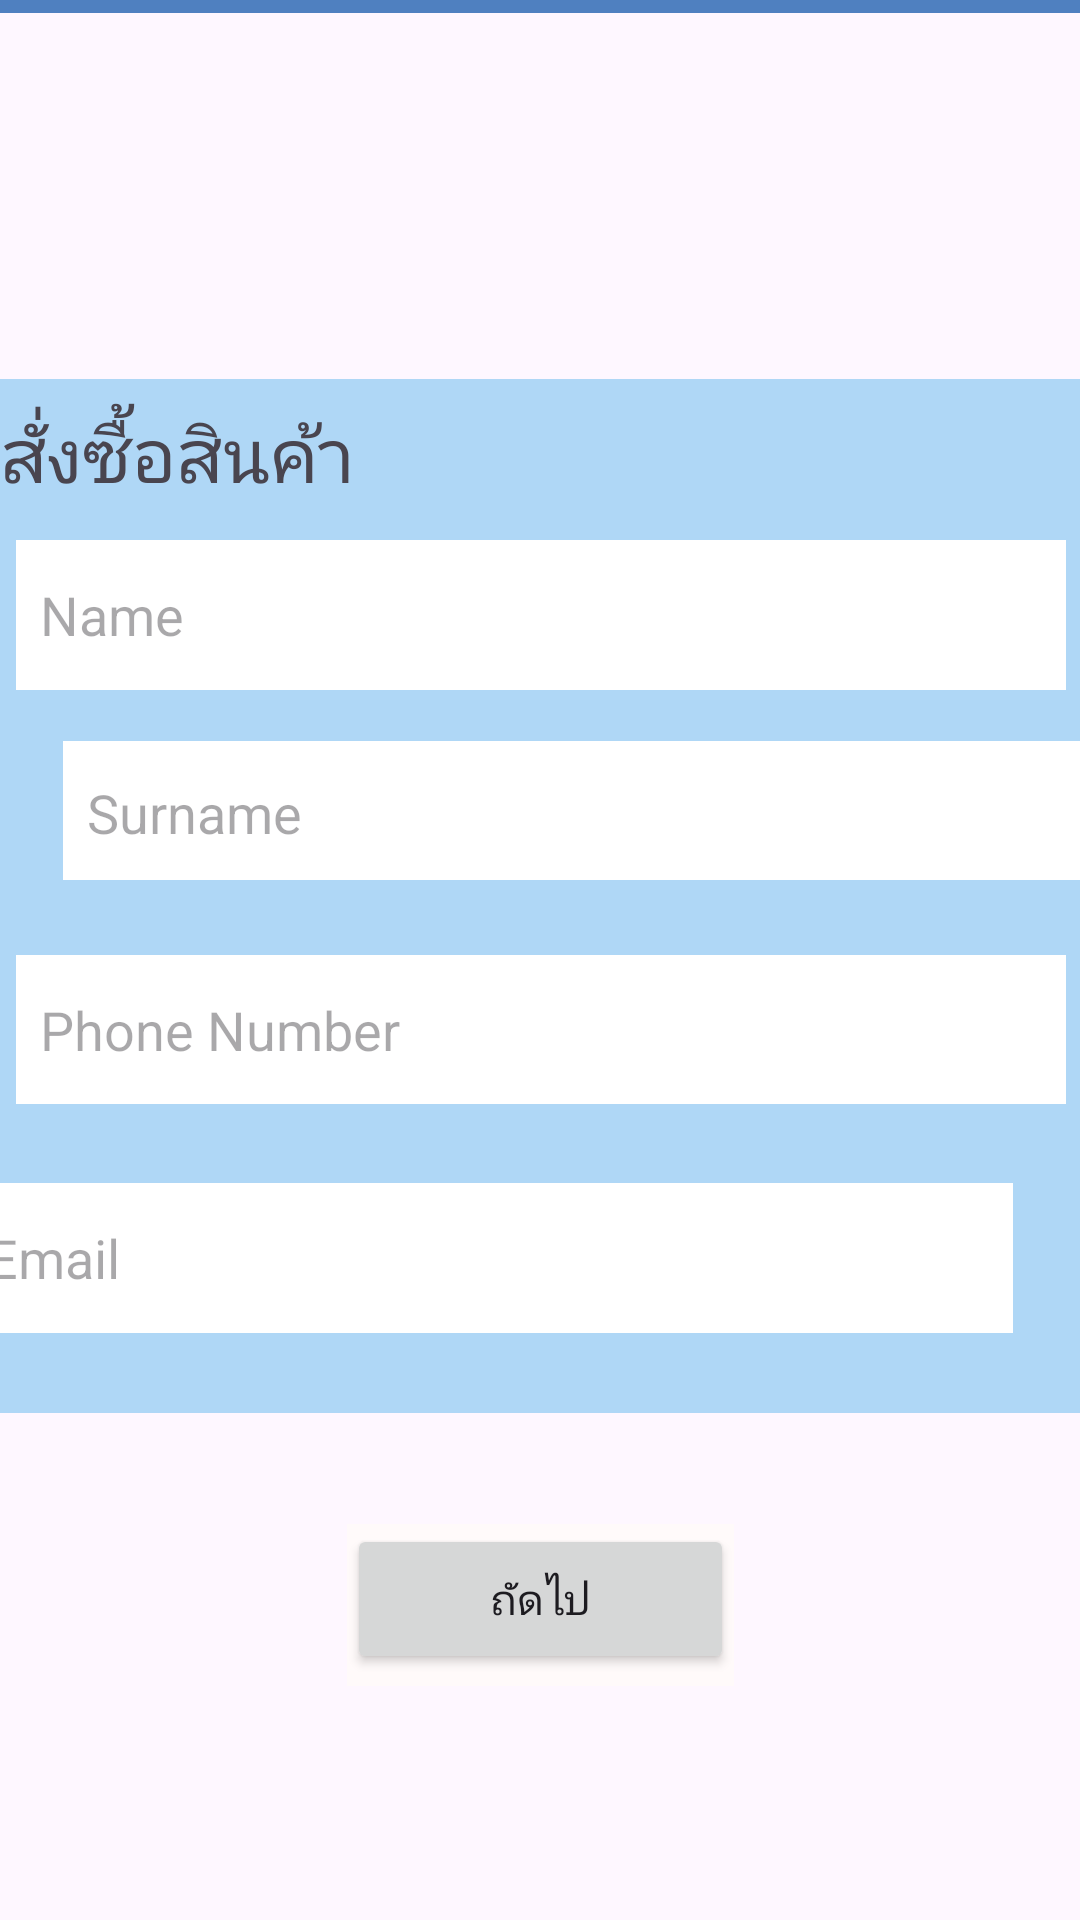

This screen was rendered from an Android layout file. Write that file and the resources it references.
<!-- AndroidManifest.xml: application theme Theme.Minipro -->
<!-- res/layout/activity_submit.xml -->
<?xml version="1.0" encoding="utf-8"?>
<androidx.constraintlayout.widget.ConstraintLayout
    xmlns:android="http://schemas.android.com/apk/res/android"
    xmlns:tools="http://schemas.android.com/tools"
    xmlns:app="http://schemas.android.com/apk/res-auto"
    android:layout_width="match_parent"
    android:layout_height="match_parent"
    tools:context=".Submit">


    <LinearLayout
        android:id="@+id/linearLayout16"
        android:layout_width="match_parent"
        android:layout_height="111dp"
        android:layout_marginBottom="636dp"
        android:background="#4F80C0"
        android:orientation="horizontal"
        app:layout_constraintBottom_toBottomOf="parent"
        app:layout_constraintEnd_toEndOf="parent"
        app:layout_constraintHorizontal_bias="0.0"
        app:layout_constraintStart_toStartOf="parent">

        <TextView
            android:id="@+id/textView1"
            android:layout_width="213dp"
            android:layout_height="wrap_content"
            android:layout_gravity="center"
            android:layout_weight="1"
            android:gravity="center"
            android:text="GAME SHOP"
            android:textSize="34sp" />

    </LinearLayout>

    <LinearLayout
        android:id="@+id/linearLayout20"
        android:layout_width="392dp"
        android:layout_height="88dp"
        android:background="#AFD7F6"
        android:gravity="center"
        android:orientation="horizontal"
        app:layout_constraintBottom_toBottomOf="parent"
        app:layout_constraintStart_toStartOf="parent"
        app:layout_constraintTop_toTopOf="parent"
        app:layout_constraintVertical_bias="0.411"
        tools:ignore="MissingConstraints">

        <EditText
            android:id="@+id/surname"
            android:layout_width="350dp"
            android:layout_height="50dp"
            android:layout_gravity="center"
            android:background="#FFFFFF"
            android:drawablePadding="8dp"
            android:hint="@string/surname"
            android:inputType="text"
            android:padding="8dp" />
    </LinearLayout>

    <LinearLayout
        android:layout_width="399dp"
        android:layout_height="100dp"
        android:background="#AFD7F6"
        android:gravity="center"
        android:orientation="horizontal"
        app:layout_constraintBottom_toBottomOf="parent"
        app:layout_constraintEnd_toEndOf="parent"
        app:layout_constraintStart_toStartOf="parent"
        app:layout_constraintTop_toTopOf="parent"
        app:layout_constraintVertical_bias="0.543"
        tools:ignore="MissingConstraints">

        <EditText
            android:id="@+id/phone"
            android:layout_width="350dp"
            android:layout_height="50dp"
            android:layout_gravity="center"
            android:background="#FFFFFF"
            android:drawablePadding="8dp"
            android:hint="@string/phone_number"
            android:padding="8dp" />
    </LinearLayout>

    <LinearLayout
        android:id="@+id/linearLayout15"
        android:layout_width="395dp"
        android:layout_height="103dp"
        android:background="#AFD7F6"
        android:gravity="center"
        android:orientation="horizontal"
        app:layout_constraintBottom_toBottomOf="parent"
        app:layout_constraintEnd_toEndOf="parent"
        app:layout_constraintHorizontal_bias="1.0"
        app:layout_constraintStart_toStartOf="parent"
        app:layout_constraintTop_toTopOf="parent"
        app:layout_constraintVertical_bias="0.685"
        tools:ignore="MissingConstraints">

        <EditText
            android:id="@+id/email"
            android:layout_width="350dp"
            android:layout_height="50dp"
            android:layout_gravity="center"
            android:background="#FFFFFF"
            android:drawablePadding="8dp"
            android:hint="@string/email"
            android:inputType="text"
            android:padding="8dp" />
    </LinearLayout>

    <LinearLayout
        android:id="@+id/linearLayout18"
        android:layout_width="match_parent"
        android:layout_height="50dp"
        android:background="#AFD7F6"
        android:orientation="horizontal"
        app:layout_constraintBottom_toBottomOf="parent"
        app:layout_constraintEnd_toEndOf="parent"
        app:layout_constraintHorizontal_bias="1.0"
        app:layout_constraintStart_toStartOf="parent"
        app:layout_constraintTop_toTopOf="parent"
        app:layout_constraintVertical_bias="0.214">

        <TextView
            android:id="@+id/textView7"
            android:layout_width="213dp"
            android:layout_height="wrap_content"
            android:layout_gravity="center"
            android:layout_weight="1"
            android:text="สั่งซื้อสินค้า"
            android:textSize="25sp" />
    </LinearLayout>

    <LinearLayout
        android:layout_width="397dp"
        android:layout_height="84dp"
        android:background="#AFD7F6"
        android:gravity="center"
        android:orientation="horizontal"
        app:layout_constraintBottom_toBottomOf="parent"
        app:layout_constraintEnd_toEndOf="parent"
        app:layout_constraintStart_toStartOf="parent"
        app:layout_constraintTop_toTopOf="parent"
        app:layout_constraintVertical_bias="0.293"
        tools:ignore="MissingConstraints">

        <EditText
            android:id="@+id/name"
            android:layout_width="350dp"
            android:layout_height="50dp"
            android:layout_gravity="center"
            android:background="#FFFFFF"
            android:drawablePadding="8dp"
            android:hint="@string/Name"
            android:padding="8dp" />
    </LinearLayout>

    <LinearLayout
        android:id="@+id/linearLayout17"
        android:layout_width="129dp"
        android:layout_height="54dp"
        android:background="#FFFAFA"
        android:orientation="horizontal"
        app:layout_constraintBottom_toBottomOf="parent"
        app:layout_constraintEnd_toEndOf="parent"
        app:layout_constraintStart_toStartOf="parent"
        app:layout_constraintTop_toTopOf="parent"
        app:layout_constraintVertical_bias="0.867"><![CDATA[>



        ]]>

        <Button
            android:id="@+id/btnextsub"
            android:layout_width="30dp"
            android:layout_height="50dp"
            android:layout_weight="1"
            android:text="ถัดไป" />
    </LinearLayout>

</androidx.constraintlayout.widget.ConstraintLayout>
<!-- resources referenced by this layout -->
<resources>
  <string name="Name">Name</string>
  <string name="email">Email</string>
  <string name="phone_number">Phone Number</string>
  <string name="surname">Surname</string>
  <style name="Theme.Minipro" parent="Base.Theme.Minipro" />
  <style name="Base.Theme.Minipro" parent="Theme.Material3.DayNight.NoActionBar">
          
          
      </style>
</resources>
